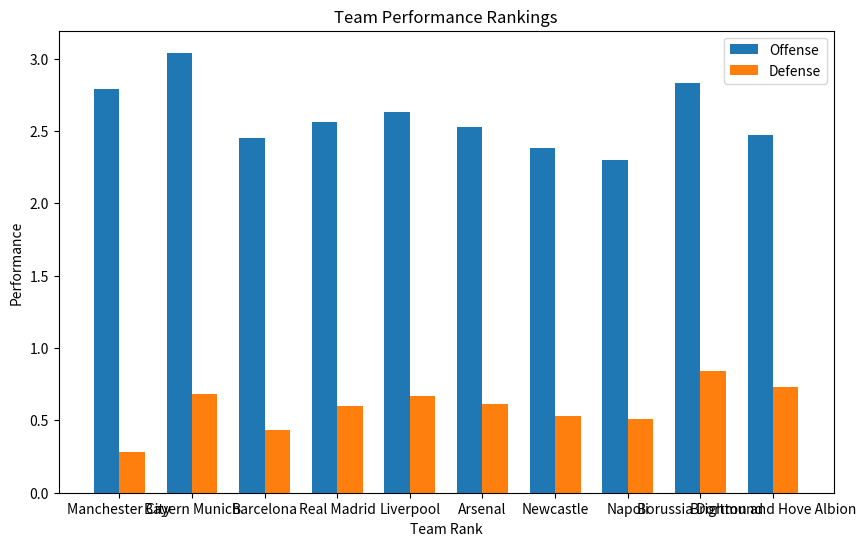

Here is the Python script that generated this plot:
import matplotlib.pyplot as plt
import pandas as pd

#  data is in a DataFrame
data = {
    'rank': [1, 2, 3, 4, 5, 6, 7, 8, 9, 10],
    'prev_rank': [1, 2, 3, 4, 5, 6, 7, 8, 9, 10],
    'name': ['Manchester City', 'Bayern Munich', 'Barcelona', 'Real Madrid', 'Liverpool', 'Arsenal', 'Newcastle', 'Napoli', 'Borussia Dortmund', 'Brighton and Hove Albion'],
    'league': ['Barclays Premier League', 'German Bundesliga', 'Spanish Primera Division', 'Spanish Primera Division', 'Barclays Premier League', 'Barclays Premier League', 'Barclays Premier League', 'Italy Serie A', 'German Bundesliga', 'Barclays Premier League'],
    'off': [2.79, 3.04, 2.45, 2.56, 2.63, 2.53, 2.38, 2.3, 2.83, 2.47],
    'def': [0.28, 0.68, 0.43, 0.6, 0.67, 0.61, 0.53, 0.51, 0.84, 0.73],
    'spi': [92, 87.66, 86.4, 84.41, 83.93, 83.92, 83.7, 83.25, 82.91, 80.88]
}

df = pd.DataFrame(data)

# Sort the DataFrame by rank
df = df.sort_values(by='rank')

# Plotting
fig, ax = plt.subplots(figsize=(10, 6))

bar_width = 0.35
bar_positions = range(1, 11)

ax.bar(bar_positions, df['off'], bar_width, label='Offense')
ax.bar([p + bar_width for p in bar_positions], df['def'], bar_width, label='Defense')

ax.set_xlabel('Team Rank')
ax.set_ylabel('Performance')
ax.set_title('Team Performance Rankings')
ax.set_xticks([p + bar_width / 2 for p in bar_positions])
ax.set_xticklabels(df['name'])
ax.legend()

plt.show()
